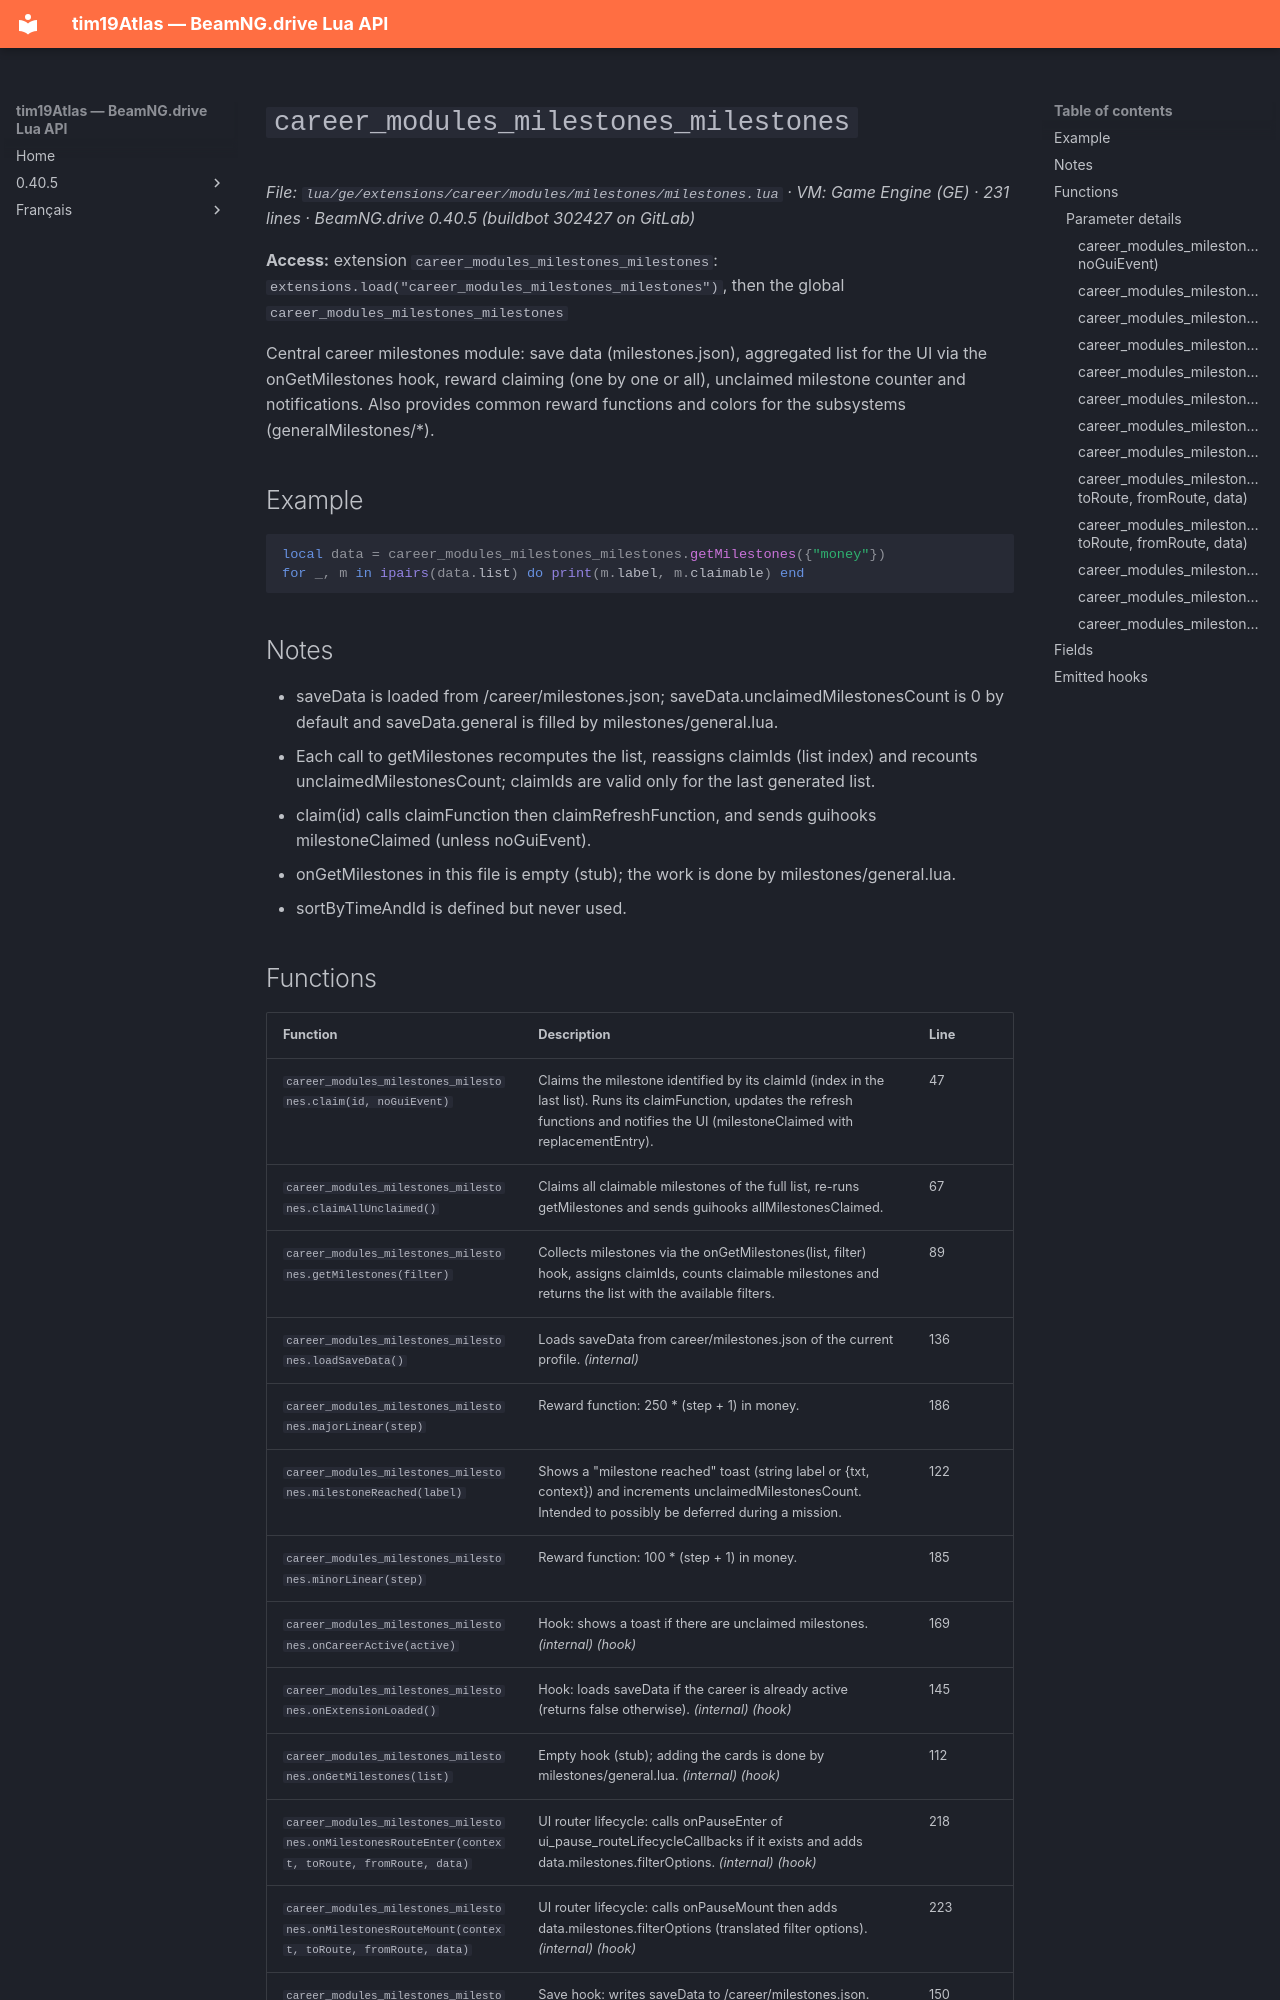

repository: Tim0219800/beamng-lua-atlas · page: 0.40.5/ge/extensions/career/modules/milestones/milestones.html · generator: mkdocs

# `career_modules_milestones_milestones`

*File: `lua/ge/extensions/career/modules/milestones/milestones.lua` · VM: Game Engine (GE) · 231 lines · BeamNG.drive 0.40.5 (buildbot 302427 on GitLab)*

**Access:** extension `career_modules_milestones_milestones`: `extensions.load("career_modules_milestones_milestones")`, then the global `career_modules_milestones_milestones`

Central career milestones module: save data (milestones.json), aggregated list for the UI via the onGetMilestones hook, reward claiming (one by one or all), unclaimed milestone counter and notifications. Also provides common reward functions and colors for the subsystems (generalMilestones/*).

## Example

```lua
local data = career_modules_milestones_milestones.getMilestones({"money"})
for _, m in ipairs(data.list) do print(m.label, m.claimable) end
```

## Notes

- saveData is loaded from <save>/career/milestones.json; saveData.unclaimedMilestonesCount is 0 by default and saveData.general is filled by milestones/general.lua.
- Each call to getMilestones recomputes the list, reassigns claimIds (list index) and recounts unclaimedMilestonesCount; claimIds are valid only for the last generated list.
- claim(id) calls claimFunction then claimRefreshFunction, and sends guihooks milestoneClaimed (unless noGuiEvent).
- onGetMilestones in this file is empty (stub); the work is done by milestones/general.lua.
- sortByTimeAndId is defined but never used.
